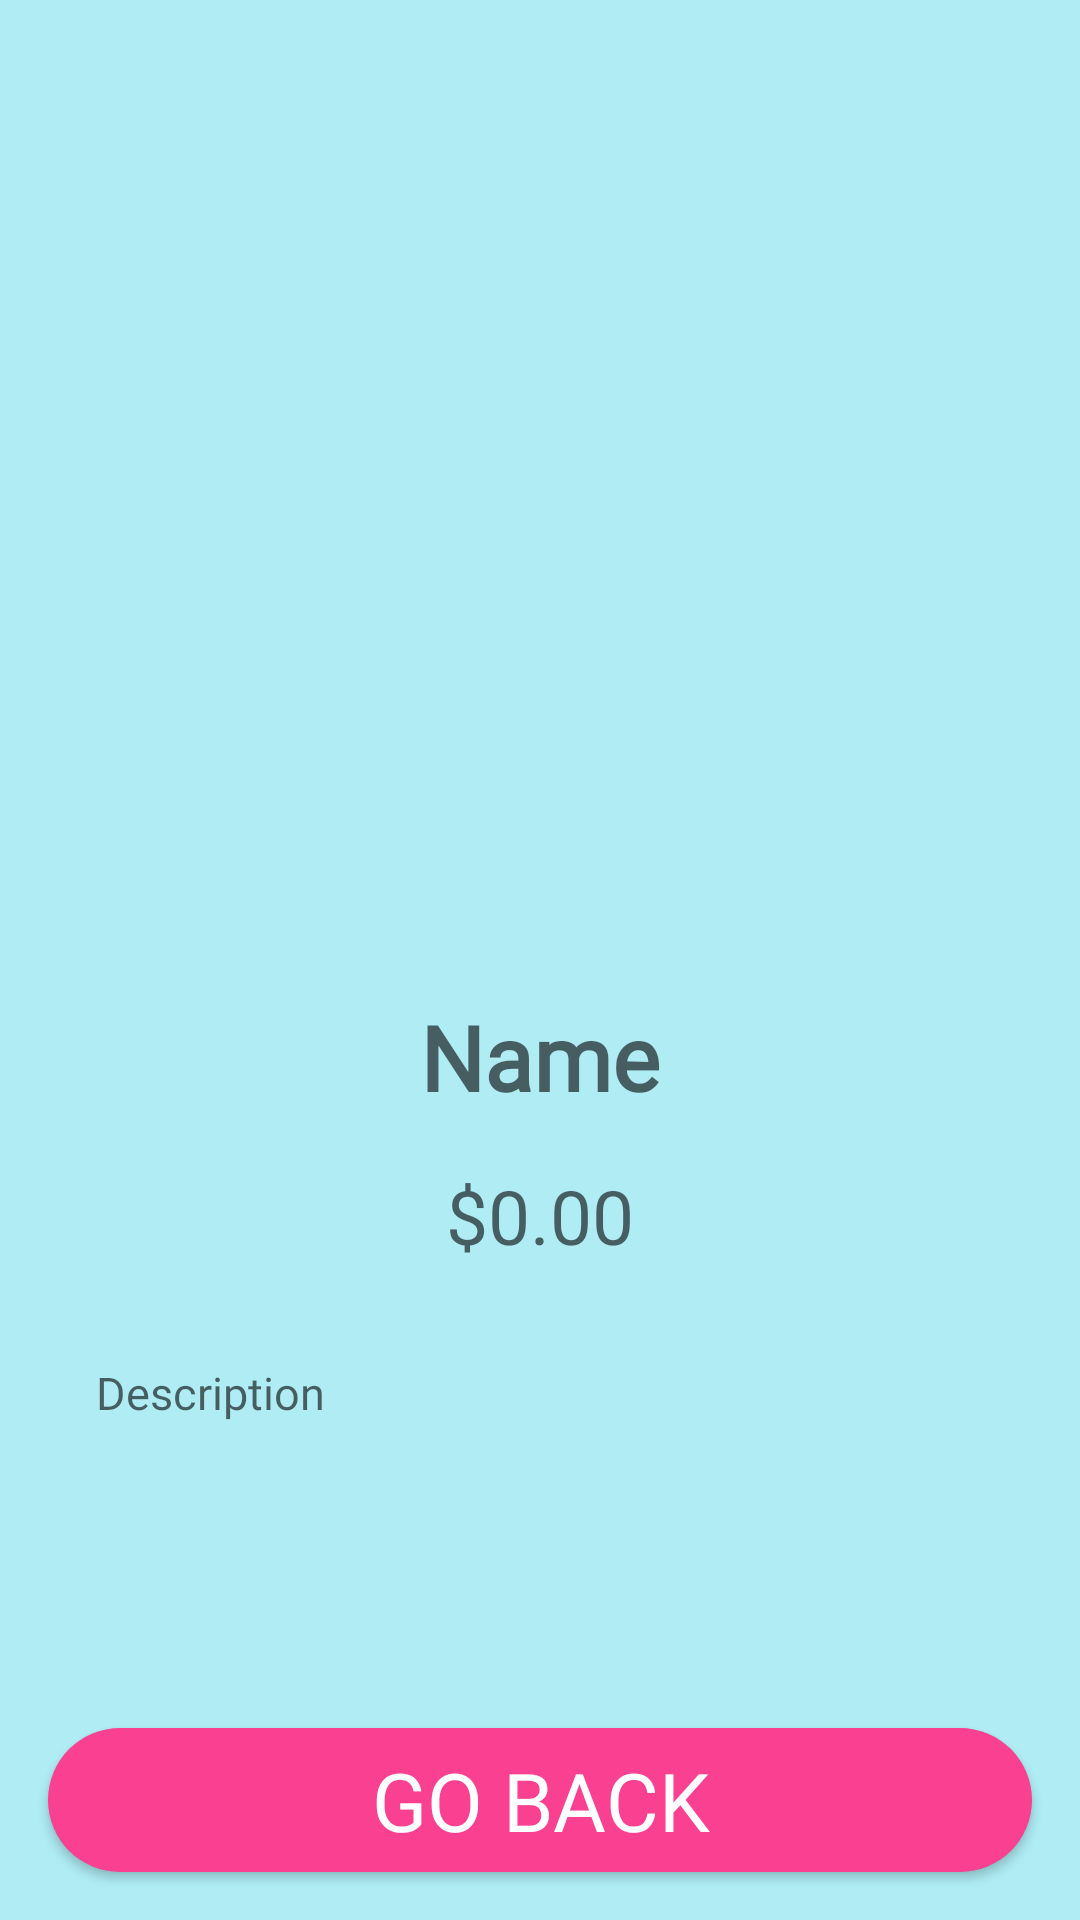

This screen was rendered from an Android layout file. Write that file and the resources it references.
<!-- AndroidManifest.xml: application theme Theme.HomeworkW2D3 -->
<!-- res/layout/activity_detail.xml -->
<?xml version="1.0" encoding="utf-8"?>
<androidx.constraintlayout.widget.ConstraintLayout xmlns:android="http://schemas.android.com/apk/res/android"
    xmlns:app="http://schemas.android.com/apk/res-auto"
    xmlns:tools="http://schemas.android.com/tools"
    android:layout_width="match_parent"
    android:layout_height="match_parent"
    android:background="@color/backgournd_light_blue"
    tools:context=".view.DetailActivity">

    <ImageView
        android:id="@+id/im_detail_url"
        android:layout_width="@dimen/default_image_300"
        android:layout_height="@dimen/default_image_300"
        android:layout_marginStart="@dimen/default_margin_16"
        android:layout_marginTop="@dimen/default_margin_16"
        android:layout_marginEnd="@dimen/default_margin_16"
        android:elevation="@dimen/default_elevation_2"
        android:src="@drawable/ic_launcher_foreground"
        app:layout_constraintEnd_toEndOf="parent"
        app:layout_constraintStart_toStartOf="parent"
        app:layout_constraintTop_toTopOf="parent" />

    <TextView
        android:id="@+id/tv_detail_name"
        style="@style/EquipmentDetailName"
        android:layout_width="@dimen/default_zero"
        android:layout_height="wrap_content"
        android:layout_marginStart="@dimen/default_margin_16"
        android:layout_marginTop="@dimen/default_margin_16"
        android:layout_marginEnd="@dimen/default_margin_16"
        android:gravity="center"
        android:hint="@string/name"
        app:layout_constraintEnd_toEndOf="parent"
        app:layout_constraintStart_toStartOf="parent"
        app:layout_constraintTop_toBottomOf="@+id/im_detail_url" />

    <TextView
        android:id="@+id/tv_detail_price"
        style="@style/EquipmentDetailPrice"
        android:layout_width="@dimen/default_zero"
        android:layout_height="wrap_content"
        android:layout_marginStart="@dimen/default_margin_16"
        android:layout_marginTop="@dimen/default_margin_16"
        android:layout_marginEnd="@dimen/default_margin_16"
        android:hint="@string/price_default"
        android:gravity="center"
        app:layout_constraintEnd_toEndOf="parent"
        app:layout_constraintStart_toStartOf="parent"
        app:layout_constraintTop_toBottomOf="@+id/tv_detail_name" />



    <FrameLayout
        android:id="@+id/fl_detail_border"
        android:layout_width="@dimen/default_zero"
        android:layout_height="@dimen/default_zero"
        android:layout_margin="@dimen/default_margin_16"
        android:background="@drawable/title_border"
        app:layout_constraintBottom_toTopOf="@+id/btn_detail_go_back"
        app:layout_constraintEnd_toEndOf="parent"
        app:layout_constraintStart_toStartOf="parent"
        app:layout_constraintTop_toBottomOf="@+id/tv_detail_price">

        <ScrollView
            android:layout_width="match_parent"
            android:layout_height="match_parent"
            android:layout_margin="@dimen/default_margin_16">

            <TextView
                style="@style/EquipmentDetailDescription"
                android:id="@+id/tv_detail_description"
                android:layout_width="match_parent"
                android:layout_height="wrap_content"
                android:elevation="@dimen/default_elevation_2"
                android:hint="@string/description"
                />

        </ScrollView>

    </FrameLayout>

    <Button
        android:id="@+id/btn_detail_go_back"
        style="@style/Buttons"
        android:layout_width="@dimen/default_zero"
        android:layout_height="wrap_content"
        android:layout_marginStart="@dimen/default_margin_16"
        android:layout_marginEnd="@dimen/default_margin_16"
        android:layout_marginBottom="@dimen/default_margin_16"
        android:text="@string/go_back"
        app:layout_constraintBottom_toBottomOf="parent"
        app:layout_constraintEnd_toEndOf="parent"
        app:layout_constraintStart_toStartOf="parent" />
</androidx.constraintlayout.widget.ConstraintLayout>
<!-- resources referenced by this layout -->
<resources>
  <color name="backgournd_light_blue">#AFECF4</color>
  <dimen name="default_elevation_2">2dp</dimen>
  <dimen name="default_image_300">300dp</dimen>
  <dimen name="default_margin_16">16dp</dimen>
  <dimen name="default_zero">0dp</dimen>
  <string name="description">Description</string>
  <string name="go_back">Go back</string>
  <string name="name">Name</string>
  <string name="price_default">$0.00</string>
  <style name="Buttons">
          <item name="android:background">@drawable/background_button</item>
          <item name="android:textColor">@color/white</item>
          <item name="android:textSize">27sp</item>
          <item name="android:fontFamily">@font/passion_one_regular</item>
      </style>
  <style name="EquipmentDetailDescription">
          <item name="android:textSize">15sp</item>
          <item name="android:fontFamily">@font/merriweather_sans_regular</item>
      </style>
  <style name="EquipmentDetailName" parent="EquipmentItemListTextName">
          <item name="android:textColor">@color/black</item>
          <item name="android:fontFamily">@font/staatliches_regular</item>
          <item name="android:textSize">30sp</item>
      </style>
  <style name="EquipmentDetailPrice">
          <item name="android:textSize">25sp</item>
          <item name="android:fontFamily">@font/roboto_mono_italic_variable_font_wght</item>
      </style>
  <style name="Theme.HomeworkW2D3" parent="Theme.MaterialComponents.DayNight.NoActionBar">
          
          <item name="colorPrimary">#FA4091</item>
          <item name="colorPrimaryVariant">#FF0471</item>
          <item name="colorOnPrimary">@color/white</item>
          
          <item name="colorSecondary">@color/teal_200</item>
          <item name="colorSecondaryVariant">@color/teal_700</item>
          <item name="colorOnSecondary">@color/black</item>
          
          <item name="android:statusBarColor" tools:targetApi="l">?attr/colorPrimaryVariant</item>
          
      </style>
  <!-- drawable background_button (drawable) -->
  <?xml version="1.0" encoding="utf-8"?>
  <shape xmlns:android="http://schemas.android.com/apk/res/android">
      <solid android:color="#FA4091"/>
      <corners android:radius="30dp"/>
  </shape>
  <color name="white">#FFFFFFFF</color>
  <style name="EquipmentItemListTextName">
          <item name="android:fontFamily">sans-serif</item>
          <item name="android:textColor">@color/white</item>
          <item name="android:textStyle">bold</item>
          <item name="android:textSize">22sp</item>
      </style>
  <color name="black">#FF000000</color>
  <color name="teal_200">#FF03DAC5</color>
  <color name="teal_700">#FF018786</color>
</resources>
